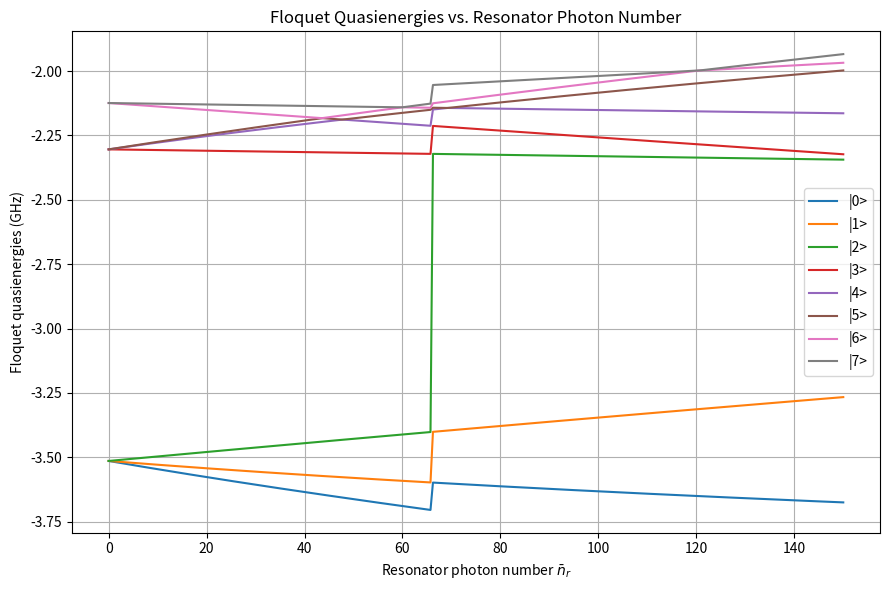

Source code (Python):
import numpy as np
import matplotlib.pyplot as plt
from scipy.linalg import eigh

# params
g = 0.12e9 * 2 * np.pi
Delta_r = -1.2e9 * 2 * np.pi
omega_r = 7.4e9 * 2 * np.pi
delta_resonator = 0.01e9 * 2 * np.pi
omega_d = omega_r + delta_resonator
omega_q = omega_r + Delta_r

# transmon params
chi = g**2 / Delta_r
E_C = -chi * Delta_r**2 / g**2
E_J = ((omega_q + E_C)**2) / (8 * E_C)

# Floquet settings
n_levels = 8
n_r_max = 150
n_r_vals = np.linspace(0, n_r_max, 300)
m_max = 1  
M = 2 * m_max + 1

def transmon_energies(n_levels, E_C, E_J):
    return np.array([
        -E_J + np.sqrt(8 * E_J * E_C) * (n + 0.5) - (E_C / 12) * (6 * n**2 + 6 * n + 3)
        for n in range(n_levels)
    ])

energies = transmon_energies(n_levels, E_C, E_J)
quasienergies = []

for n_r in n_r_vals:
    # Define bare H0 and drive operator V_op
    H0 = np.diag(energies)
    V_op = np.zeros((n_levels, n_levels), dtype=complex)
    for i in range(n_levels - 1):
        V_op[i, i+1] = V_op[i+1, i] = g * np.sqrt(n_r)

    # Build Floquet Hamiltonian in extended Hilbert space
    H_F = np.zeros((n_levels * M, n_levels * M), dtype=complex)
    for m in range(-m_max, m_max + 1):
        idx = m + m_max
        H_F[idx*n_levels:(idx+1)*n_levels, idx*n_levels:(idx+1)*n_levels] = H0 + m * omega_d * np.eye(n_levels)
        if idx + 1 < M:
            H_F[idx*n_levels:(idx+1)*n_levels, (idx+1)*n_levels:(idx+2)*n_levels] = 0.5 * V_op
        if idx - 1 >= 0:
            H_F[idx*n_levels:(idx+1)*n_levels, (idx-1)*n_levels:idx*n_levels] = 0.5 * V_op

    evals = eigh(H_F, eigvals_only=True)
    folded = ((evals + omega_d/2) % omega_d) - omega_d/2
    quasi = np.sort(folded)[:n_levels]
    quasienergies.append(quasi.real)

quasienergies = np.array(quasienergies)


plt.figure(figsize=(9, 6))
for i in range(n_levels):
    plt.plot(n_r_vals, quasienergies[:, i] / (2 * np.pi * 1e9), label=f"|{i}>")
plt.xlabel(r"Resonator photon number $\bar{n}_r$")
plt.ylabel("Floquet quasienergies (GHz)")
plt.title("Floquet Quasienergies vs. Resonator Photon Number")
plt.grid(True)
plt.legend()
plt.tight_layout()
plt.show()
